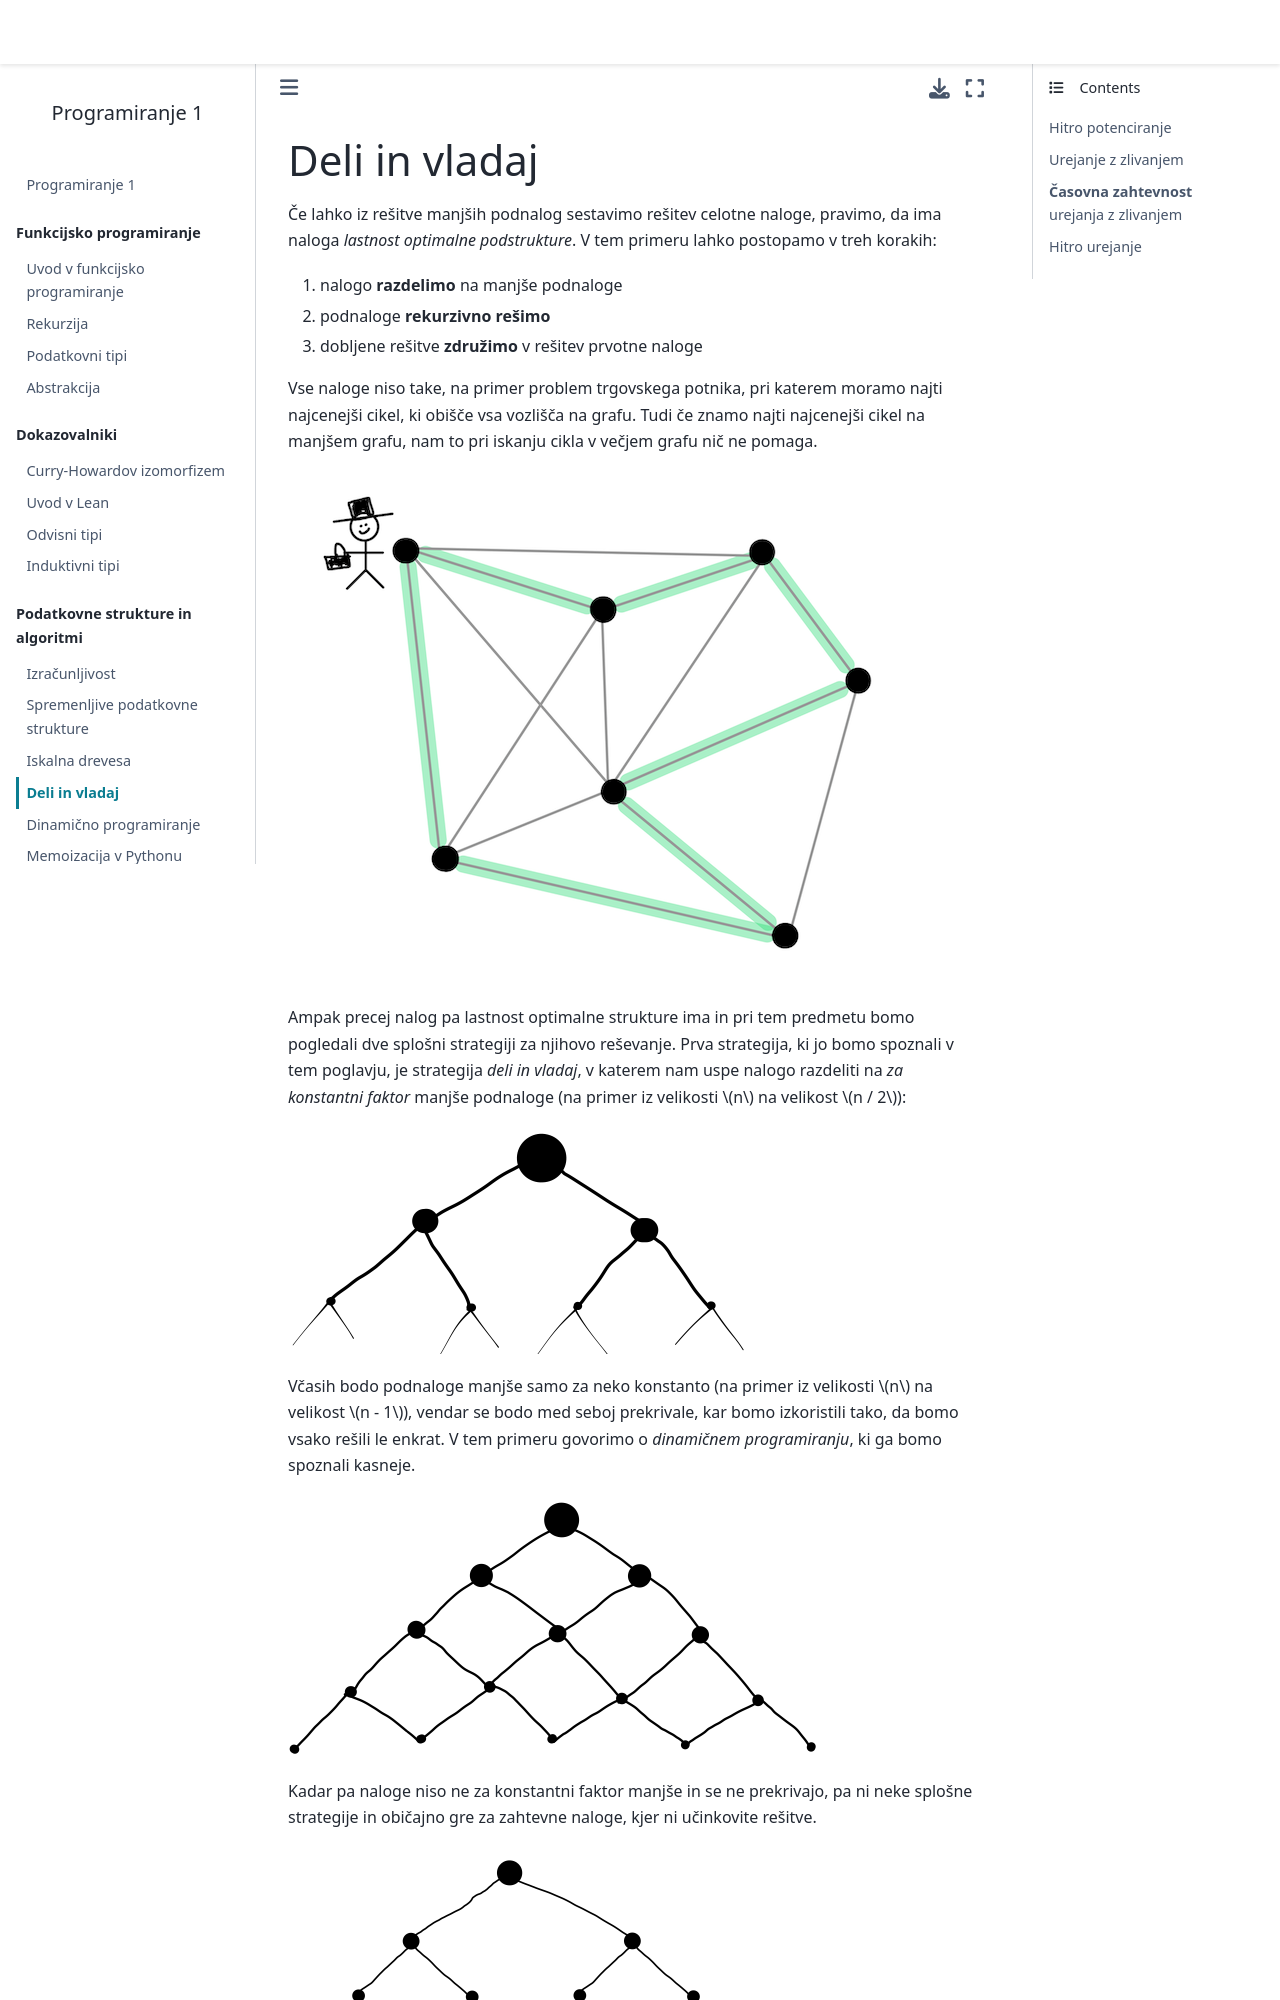

repository: tijavidmar/Programiranje-1 · page: 12-deli-in-vladaj.html · generator: jekyll

---
jupytext:
  text_representation:
    extension: .md
    format_name: myst
    format_version: 0.12
    jupytext_version: 1.8.0
kernelspec:
  display_name: OCaml 4.11
  language: OCaml
  name: ocaml-jupyter
---

# Deli in vladaj

Če lahko iz rešitve manjših podnalog sestavimo rešitev celotne naloge, pravimo, da ima naloga _lastnost optimalne podstrukture_. V tem primeru lahko postopamo v treh korakih:

1. nalogo **razdelimo** na manjše podnaloge
2. podnaloge **rekurzivno rešimo**
3. dobljene rešitve **združimo** v rešitev prvotne naloge

Vse naloge niso take, na primer problem trgovskega potnika, pri katerem moramo najti najcenejši cikel, ki obišče vsa vozlišča na grafu. Tudi če znamo najti najcenejši cikel na manjšem grafu, nam to pri iskanju cikla v večjem grafu nič ne pomaga.

![Problem trgovskega potnika](slike/trgovski-potnik.png)

Ampak precej nalog pa lastnost optimalne strukture ima in pri tem predmetu bomo pogledali dve splošni strategiji za njihovo reševanje. Prva strategija, ki jo bomo spoznali v tem poglavju, je strategija _deli in vladaj_, v katerem nam uspe nalogo razdeliti na _za konstantni faktor_ manjše podnaloge (na primer iz velikosti $n$ na velikost $n / 2$):

![](slike/deli-in-vladaj.png)

Včasih bodo podnaloge manjše samo za neko konstanto (na primer iz velikosti $n$ na velikost $n - 1$), vendar se bodo med seboj prekrivale, kar bomo izkoristili tako, da bomo vsako rešili le enkrat. V tem primeru govorimo o _dinamičnem programiranju_, ki ga bomo spoznali kasneje.

![](slike/dinamicno-programiranje.png)

Kadar pa naloge niso ne za konstantni faktor manjše in se ne prekrivajo, pa ni neke splošne strategije in običajno gre za zahtevne naloge, kjer ni učinkovite rešitve.

![](slike/preiskovanje.png)

Oglejmo si strategijo deli in vladaj na nekaj najbolj znanih primerih:
